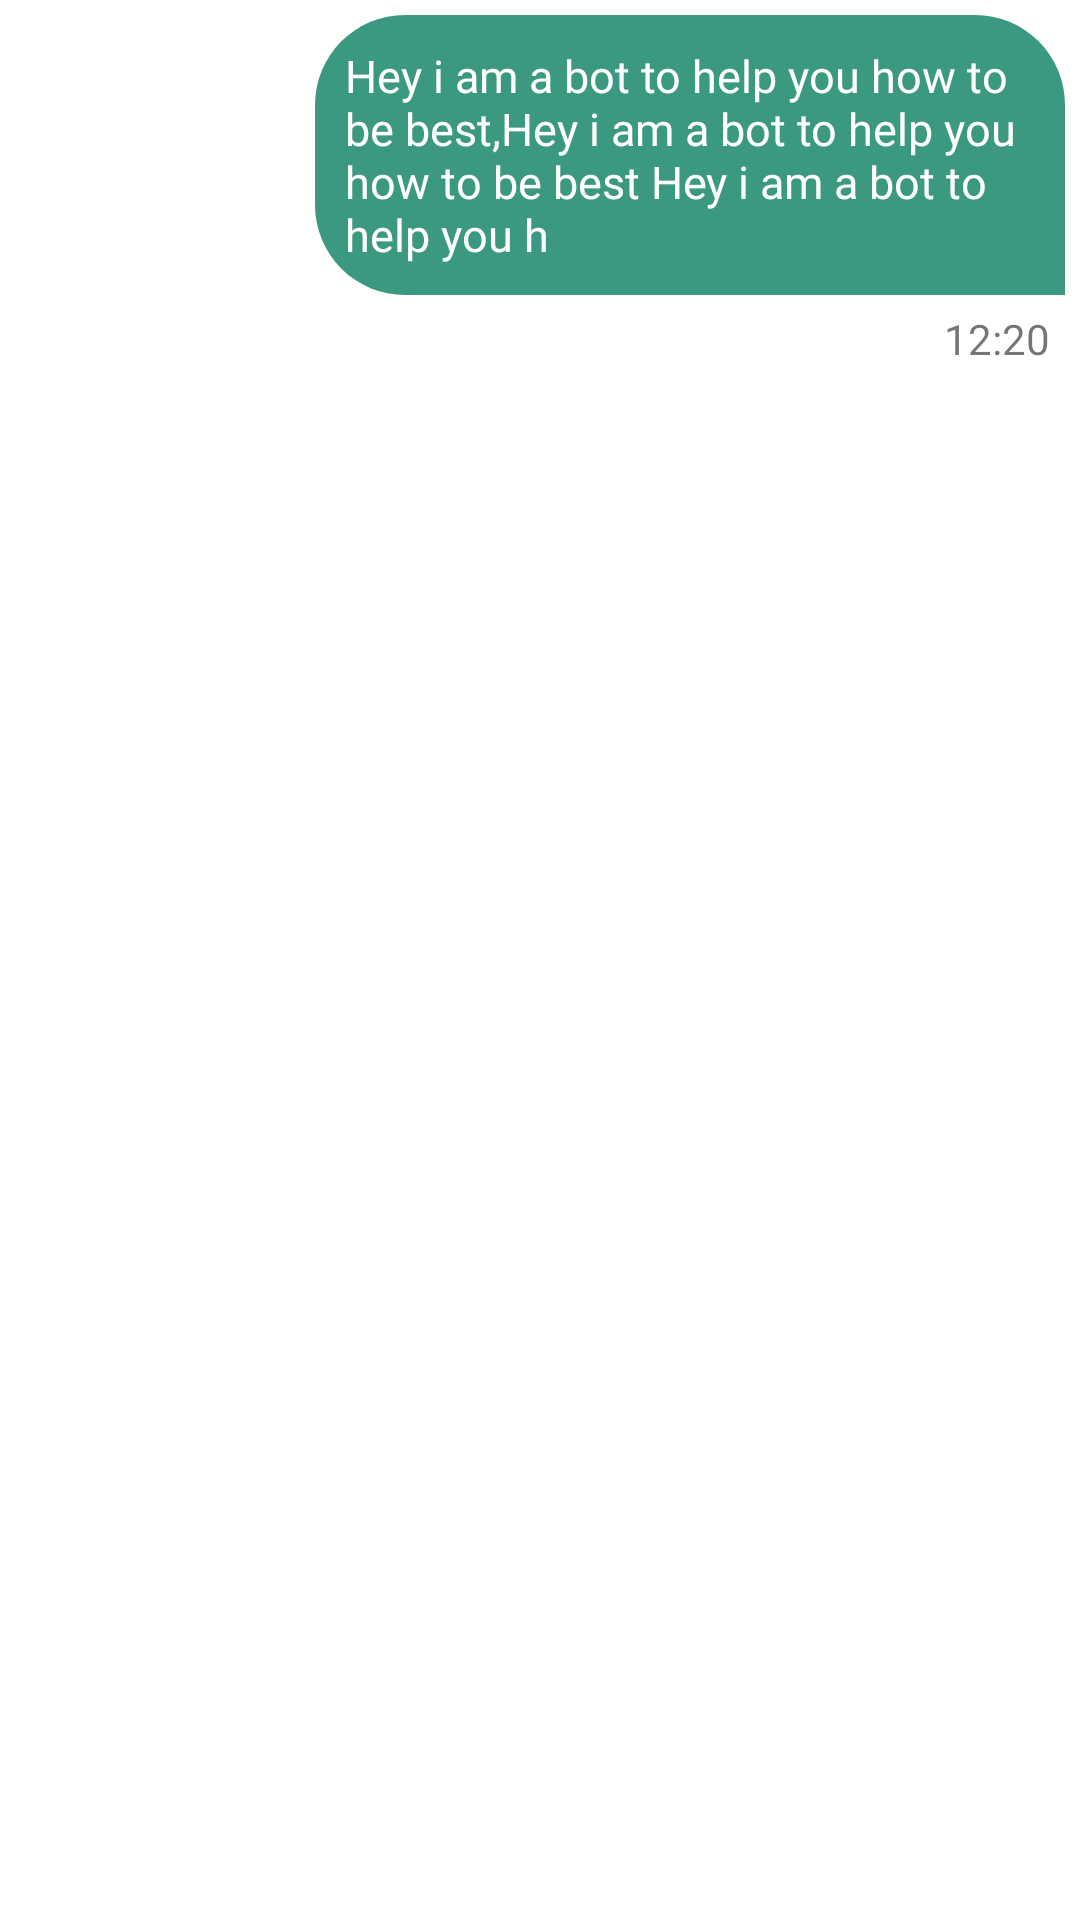

Produce the Android XML layout that renders to this screen, including the resource entries it uses.
<!-- AndroidManifest.xml: application theme Theme.FEMABOTAPP -->
<!-- res/layout/user_holder.xml -->
<?xml version="1.0" encoding="utf-8"?>
<LinearLayout xmlns:android="http://schemas.android.com/apk/res/android"
    xmlns:app="http://schemas.android.com/apk/res-auto"
    xmlns:tools="http://schemas.android.com/tools"
    android:layout_width="match_parent"
    android:gravity="end"
    android:orientation="vertical"
    android:layout_height="wrap_content">


    <LinearLayout
        android:layout_width="match_parent"
        android:layout_height="wrap_content"
        android:gravity="end"
        android:orientation="vertical">


        <TextView
            android:id="@+id/user_text"
            android:layout_width="wrap_content"
            android:layout_height="wrap_content"
            android:layout_margin="5dp"
            android:fontFamily="@font/abeezee"
            android:background="@drawable/user_text_box"
            android:maxWidth="250dp"
            android:text="Hey i am a bot to help you how to be best,Hey i am a bot to help you how to be best Hey i am a bot to help you h"
            android:paddingLeft="10dp"
            android:paddingTop="10dp"
            android:paddingBottom="10dp"
            android:textColor="@color/white"
            android:textSize="15sp"
            android:paddingEnd="10dp"
            app:layout_constraintEnd_toEndOf="parent"
            tools:ignore="MissingConstraints" />

        <TextView
            android:layout_width="wrap_content"
            android:layout_height="wrap_content"
            android:text="12:20"
            android:fontFamily="@font/abeezee"
            android:layout_marginRight="10dp"
            android:id="@+id/time"/>

    </LinearLayout>


</LinearLayout>
<!-- resources referenced by this layout -->
<resources>
  <color name="white">#FFFFFFFF</color>
  <!-- drawable user_text_box (drawable) -->
  <?xml version="1.0" encoding="utf-8"?>
  <selector xmlns:android="http://schemas.android.com/apk/res/android">
      <item>
          <shape android:shape="rectangle">
              <corners android:topLeftRadius="30dp" android:bottomLeftRadius="30dp" android:topRightRadius="30dp"/>
              <solid android:color="@color/primary_color"/>
          </shape>
      </item>
  </selector>
  <style name="Theme.FEMABOTAPP" parent="Theme.MaterialComponents.DayNight.NoActionBar">
          
          <item name="colorPrimary">@color/purple_500</item>
          <item name="colorPrimaryVariant">#8FC4B7</item>
          <item name="colorOnPrimary">@color/white</item>
          
          <item name="colorSecondary">@color/teal_200</item>
          <item name="colorSecondaryVariant">@color/teal_700</item>
          <item name="colorOnSecondary">@color/black</item>
          
          <item name="android:statusBarColor" tools:targetApi="l">?attr/colorPrimaryVariant</item>
          
      </style>
  <color name="primary_color">#3B9881</color>
  <color name="purple_500">#FF6200EE</color>
  <color name="teal_200">#FF03DAC5</color>
  <color name="teal_700">#FF018786</color>
  <color name="black">#FF000000</color>
</resources>
